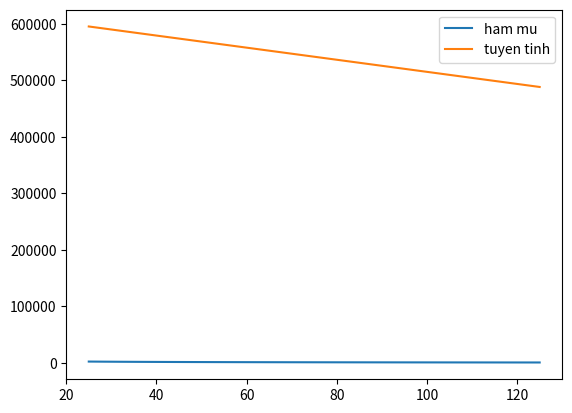

Source code (Python):
import numpy as np
import matplotlib.pyplot as plt

f1 = lambda x: 18280.96075851505*(x+1e-15)**(-0.6057442348870001)
f2 = lambda x: -1069.6144984118494 * x + 621852.9411764706

x = np.linspace(25, 125, 30)

plt.plot(x, f1(x), label='ham mu')
plt.plot(x, f2(x), label='tuyen tinh')
plt.legend()
plt.show()